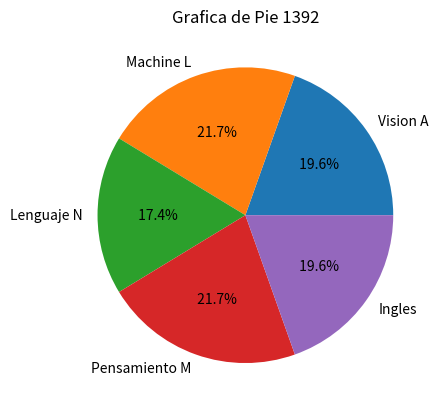

The script that saved this image:
import matplotlib.pyplot as plt
import numpy as np
# Daniel Gallegos NC 1392
materias = ["Vision A","Machine L","Lenguaje N","Pensamiento M","Ingles"]
calificaciones = [9,10,8,10,9]

plt.pie(calificaciones, labels=materias, autopct= '% 1.1f%%')
plt.title("Grafica de Pie 1392")
plt.show()
print("Daniel Gallegos NC 1392")
